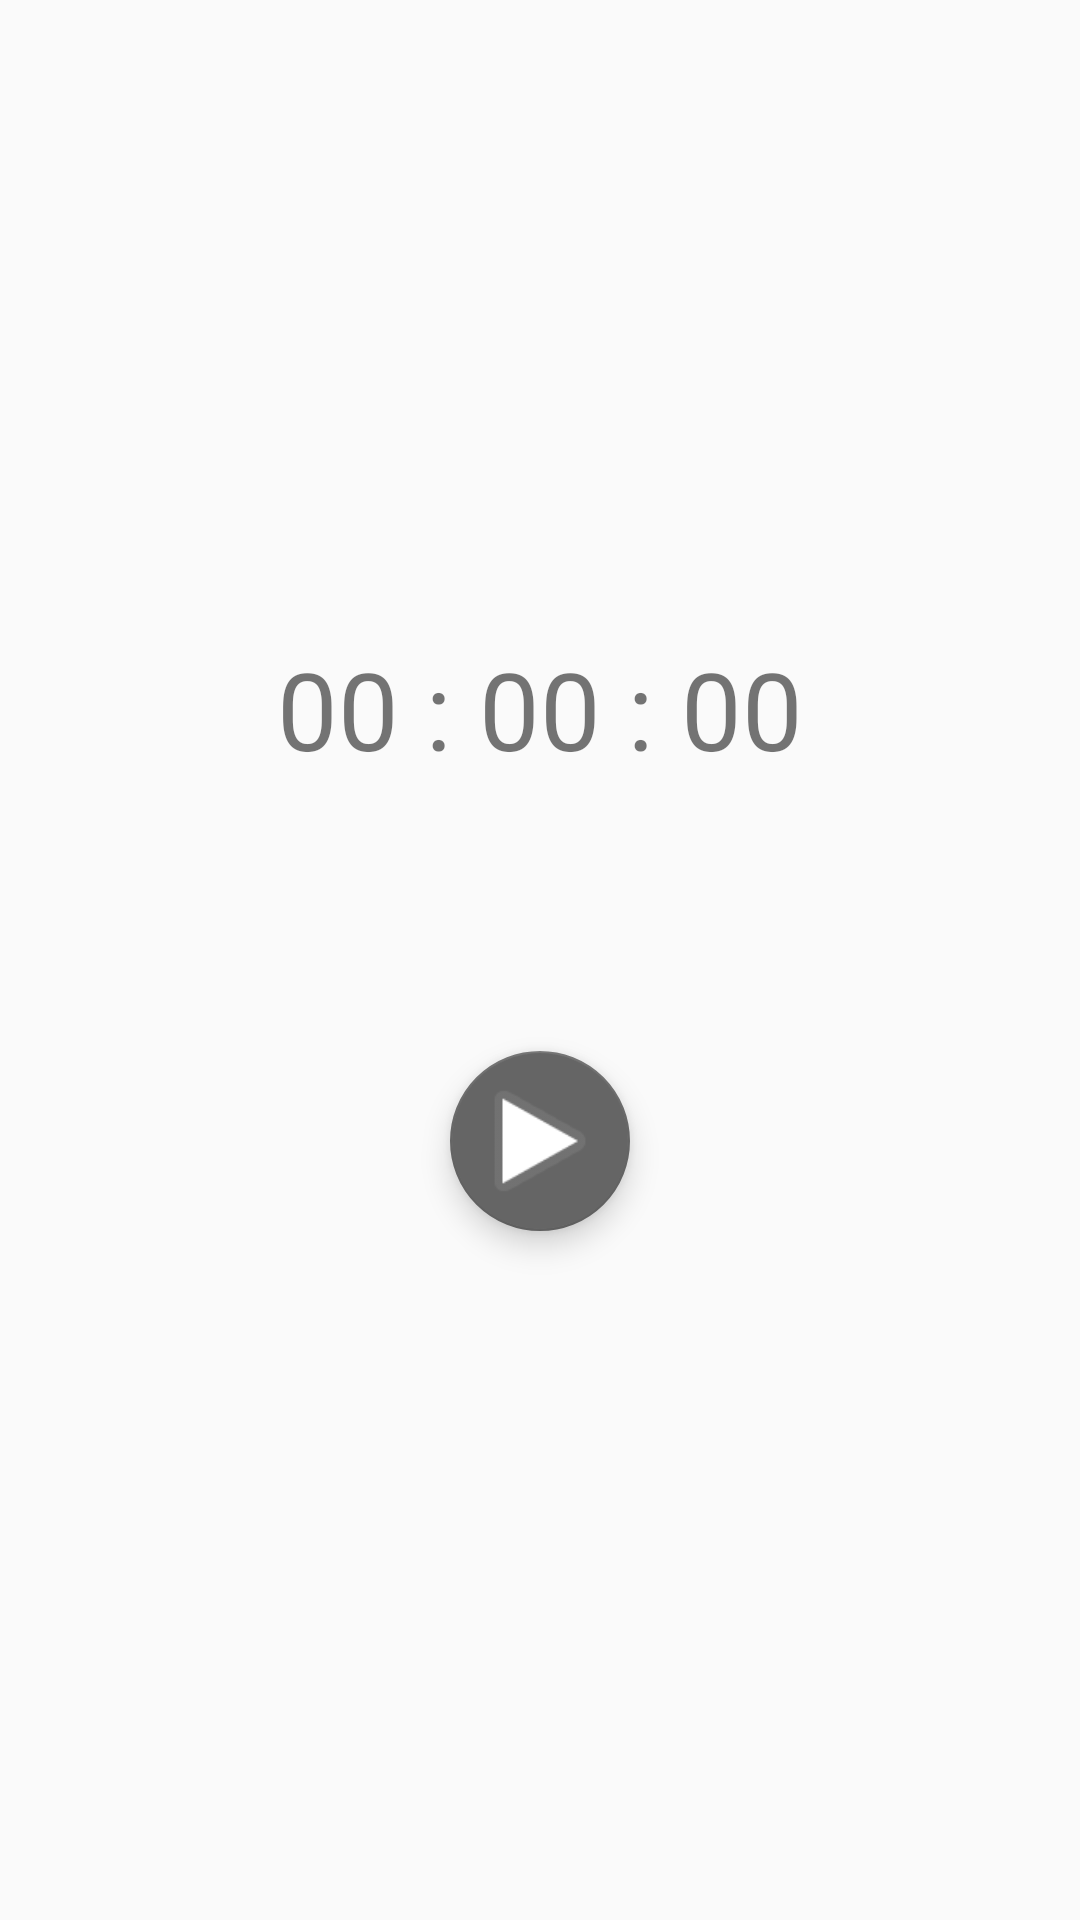

Reconstruct the res/layout file that produces this screen, plus the resources it refers to.
<!-- AndroidManifest.xml: application theme AppTheme -->
<!-- res/layout/fragment_timer.xml -->
<?xml version="1.0" encoding="utf-8"?>
<androidx.constraintlayout.widget.ConstraintLayout xmlns:android="http://schemas.android.com/apk/res/android"
    xmlns:app="http://schemas.android.com/apk/res-auto"
    xmlns:tools="http://schemas.android.com/tools"
    android:layout_width="match_parent"
    android:layout_height="match_parent"
    tools:context=".TimerFragment">


    <com.google.android.material.floatingactionbutton.FloatingActionButton
        android:id="@+id/play_pause_fab"
        android:layout_width="wrap_content"
        android:layout_height="wrap_content"
        android:layout_marginTop="90dp"
        android:clickable="true"
        android:scaleType="center"
        android:src="@android:drawable/ic_media_play"
        app:backgroundTint="#656565"
        app:fabCustomSize="60dp"
        app:fabSize="auto"
        app:layout_constraintEnd_toEndOf="parent"
        app:layout_constraintHorizontal_bias="0.5"
        app:layout_constraintStart_toStartOf="parent"
        app:layout_constraintTop_toBottomOf="@+id/fragment_text"
        app:maxImageSize="50dp"
        app:useCompatPadding="false" />

    <TextView
        android:id="@+id/fragment_text"
        android:layout_width="wrap_content"
        android:layout_height="wrap_content"
        android:layout_marginTop="212dp"
        android:text="00 : 00 : 00"
        android:textAlignment="center"
        android:textSize="36sp"
        app:layout_constraintEnd_toEndOf="parent"
        app:layout_constraintStart_toStartOf="parent"
        app:layout_constraintTop_toTopOf="parent" />

    <TextView
        android:id="@+id/timeUp"
        android:layout_width="110dp"
        android:layout_height="36dp"
        android:layout_marginBottom="43dp"
        android:textSize="24sp"
        app:layout_constraintBottom_toTopOf="@+id/fragment_text"
        app:layout_constraintEnd_toEndOf="parent"
        app:layout_constraintStart_toStartOf="parent" />

</androidx.constraintlayout.widget.ConstraintLayout>
<!-- resources referenced by this layout -->
<resources>
  <style name="AppTheme" parent="Theme.AppCompat.Light.DarkActionBar">
          
          <item name="colorPrimary">@color/colorPrimary</item>
          <item name="colorPrimaryDark">@color/colorPrimaryDark</item>
          <item name="colorAccent">@color/colorAccent</item>
      </style>
  <!-- not gathered from this repository: default colours our renderer supplied (Android Studio template values) -->
  <color name="colorPrimary">#FF6200EE</color>
  <color name="colorPrimaryDark">#FF3700B3</color>
  <color name="colorAccent">#FF03DAC5</color>
</resources>
